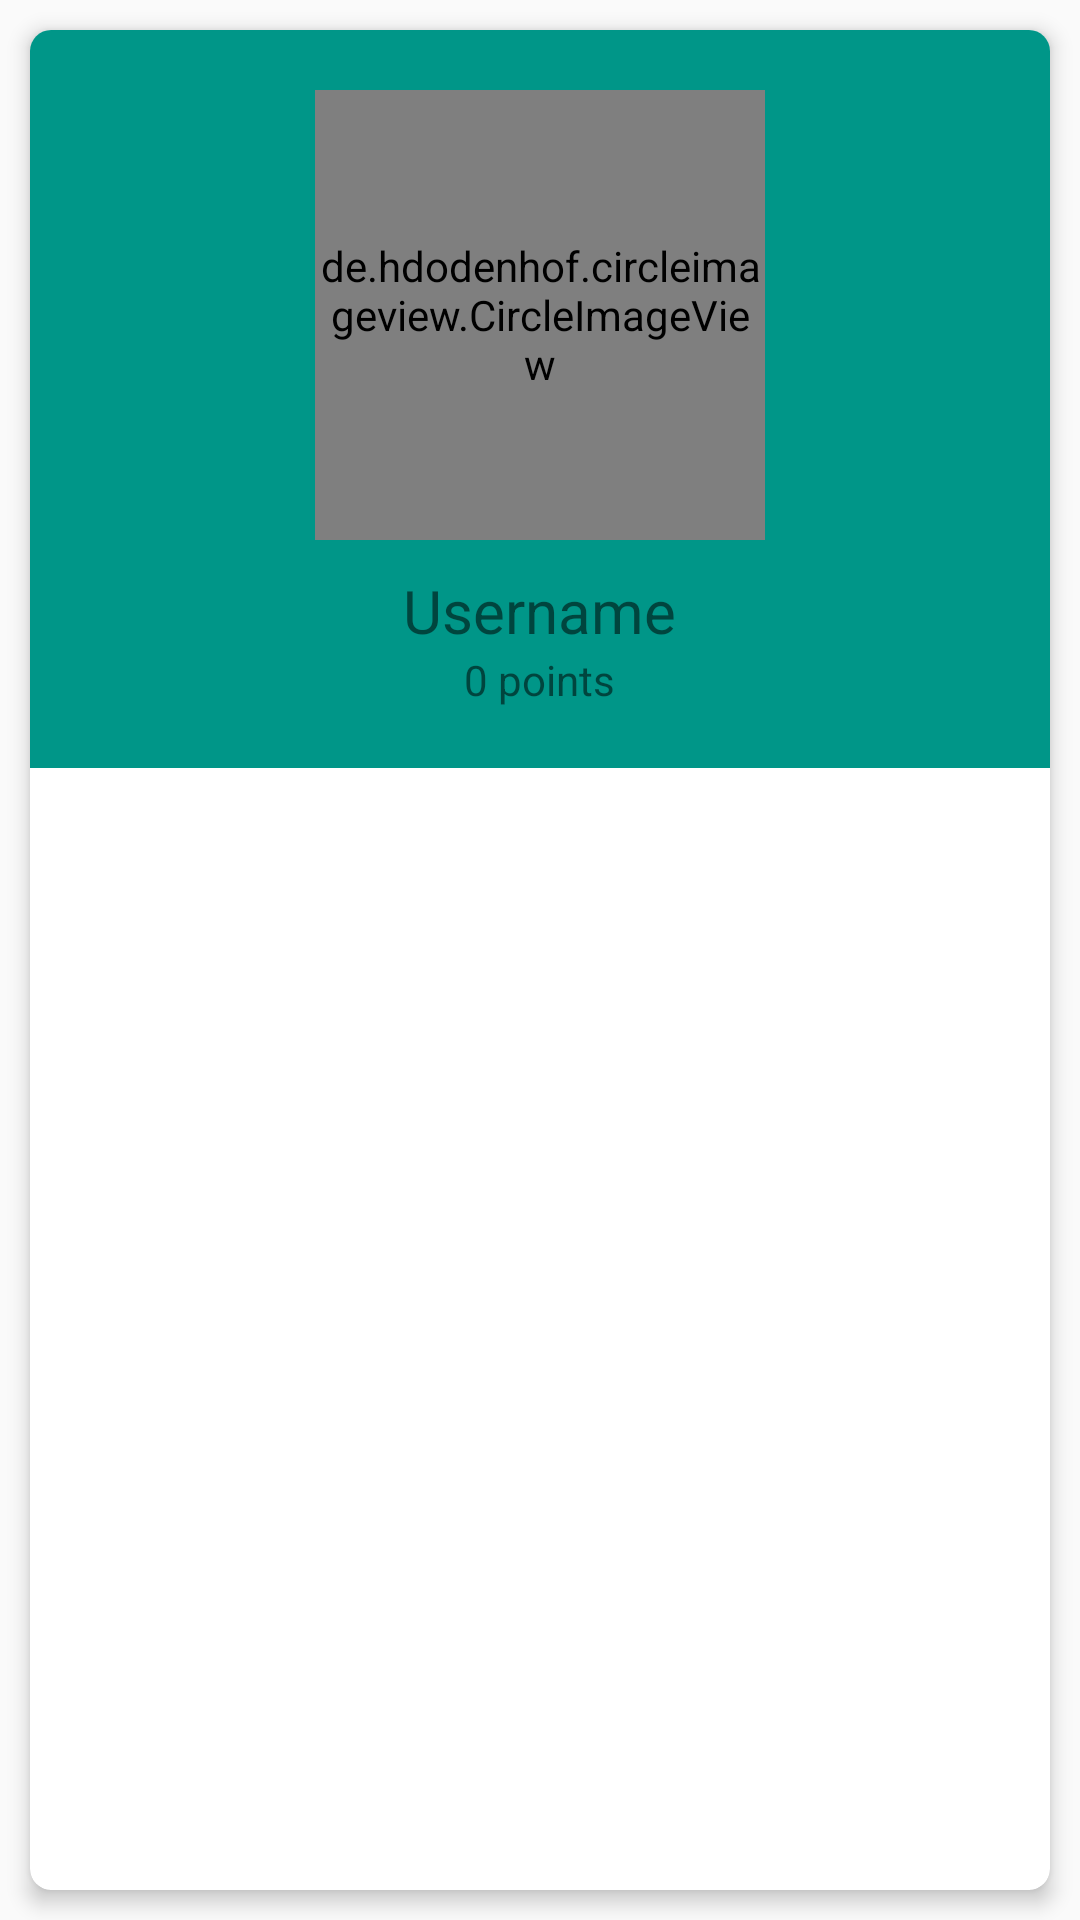

Produce the Android XML layout that renders to this screen, including the resource entries it uses.
<!-- AndroidManifest.xml: application theme AppTheme -->
<!-- res/layout/layout_detail.xml -->
<?xml version="1.0" encoding="utf-8"?>
<RelativeLayout xmlns:android="http://schemas.android.com/apk/res/android"
    xmlns:app="http://schemas.android.com/apk/res-auto"
    xmlns:tools="http://schemas.android.com/tools"
    android:orientation="vertical"
    android:layout_width="match_parent"
    android:layout_height="match_parent">


    <android.support.v7.widget.CardView
        android:layout_width="match_parent"
        android:layout_height="match_parent"
        android:layout_margin="10dp"
        android:background="@color/solidWhite"
        app:cardCornerRadius="7dp"
        app:cardElevation="4dp"
        android:clickable="true"
        >

        <LinearLayout
            android:layout_width="match_parent"
            android:layout_height="wrap_content"
            android:orientation="vertical"
            android:paddingBottom="30dp"
            >

            <LinearLayout
                android:id="@+id/user_pane"
                android:layout_width="match_parent"
                android:layout_height="wrap_content"
                android:orientation="vertical"
                android:paddingTop="20dp"
                android:paddingBottom="20dp"
                android:background="@color/m_teal"
                >

                <de.hdodenhof.circleimageview.CircleImageView
                    android:id="@+id/detail_avatar"
                    android:layout_width="150dp"
                    android:layout_height="150dp"
                    android:layout_gravity="center_horizontal"
                    android:src="@drawable/ic_launcher_background"
                    app:civ_border_width="2dp"
                    app:civ_fill_color="@color/solidWhite"

                    />

                <TextView
                    android:id="@+id/username_textview"
                    android:layout_width="wrap_content"
                    android:layout_height="wrap_content"
                    android:layout_gravity="center_horizontal"
                    android:layout_marginTop="10dp"
                    android:textSize="20sp"
                    android:text="Username"
                    />

                <TextView
                    android:id="@+id/points_textview"
                    android:layout_width="wrap_content"
                    android:layout_height="wrap_content"
                    android:layout_gravity="center_horizontal"
                    android:text="0 points"
                    />
            </LinearLayout>


            <TextView
                android:id="@+id/q_title"
                android:layout_width="wrap_content"
                android:layout_height="wrap_content"
                android:layout_marginLeft="20dp"
                android:layout_marginRight="20dp"
                android:layout_marginTop="20dp"
                android:textSize="16sp"
                tools:text="About HAWAII PIZZA"
                />


            <RelativeLayout
                android:layout_width="match_parent"
                android:layout_height="wrap_content"
                android:layout_marginBottom="10dp"
                android:layout_marginLeft="20dp"
                android:layout_marginRight="20dp"
                android:orientation="horizontal">

                <TextView
                    android:id="@+id/answer_count"
                    style="@style/TextStyle.Title.Sub"
                    android:layout_width="wrap_content"
                    android:layout_height="wrap_content"
                    android:layout_alignParentLeft="true"
                    tools:text="Answers: " />

                <TextView
                    android:id="@+id/date_textview"
                    style="@style/TextStyle.Title.Sub"
                    android:layout_width="wrap_content"
                    android:layout_height="wrap_content"
                    android:layout_alignParentRight="true"
                    tools:text="23 Jan 2017" />
            </RelativeLayout>

            <TextView
                android:id="@+id/content_textview"
                style="@style/TextStyle.Title"
                android:layout_width="wrap_content"
                android:layout_height="wrap_content"
                android:layout_marginLeft="20dp"
                android:layout_marginRight="20dp"
                android:textStyle="normal"
                android:scrollbars="vertical"
                tools:text="This repository contains a detailed sample app that implements MVP architecture using Dagger2, GreenDao, RxJava2, FastAndroidNetworking and PlaceholderView" />

    </LinearLayout>

    </android.support.v7.widget.CardView>

</RelativeLayout>
<!-- resources referenced by this layout -->
<resources>
  <color name="m_teal">#009688</color>
  <color name="solidWhite">#ffffff</color>
  <style name="TextStyle.Title" parent="TextStyle">
          <item name="android:textAppearance">@style/TextAppearance.Text.Regular</item>
      </style>
  <style name="TextStyle.Title.Sub" parent="TextStyle.Title">
          <item name="android:textAppearance">@style/TextAppearance.Text.Light</item>
          <item name="android:textSize">14sp</item>
      </style>
  <style name="AppTheme" parent="Theme.AppCompat.Light.DarkActionBar">
          
          <item name="colorPrimary">@color/colorPrimary</item>
          <item name="colorPrimaryDark">@color/colorPrimaryDark</item>
          <item name="colorAccent">@color/colorAccent</item>
      </style>
  <style name="TextStyle">
          <item name="android:layout_marginTop">2dp</item>
          <item name="android:layout_marginBottom">2dp</item>
          <item name="android:layout_marginLeft">2dp</item>
          <item name="android:layout_marginRight">2dp</item>
          <item name="android:textColor">@color/darkGrey</item>
      </style>
  <style name="TextAppearance.Text.Regular" parent="android:TextAppearance">
         
      </style>
  <style name="TextAppearance.Text.Light" parent="android:TextAppearance">
          
      </style>
  <color name="colorPrimary">#3F51B5</color>
  <color name="colorPrimaryDark">#303F9F</color>
  <color name="colorAccent">#FF4081</color>
  <color name="darkGrey">#9e9e9e</color>
</resources>
